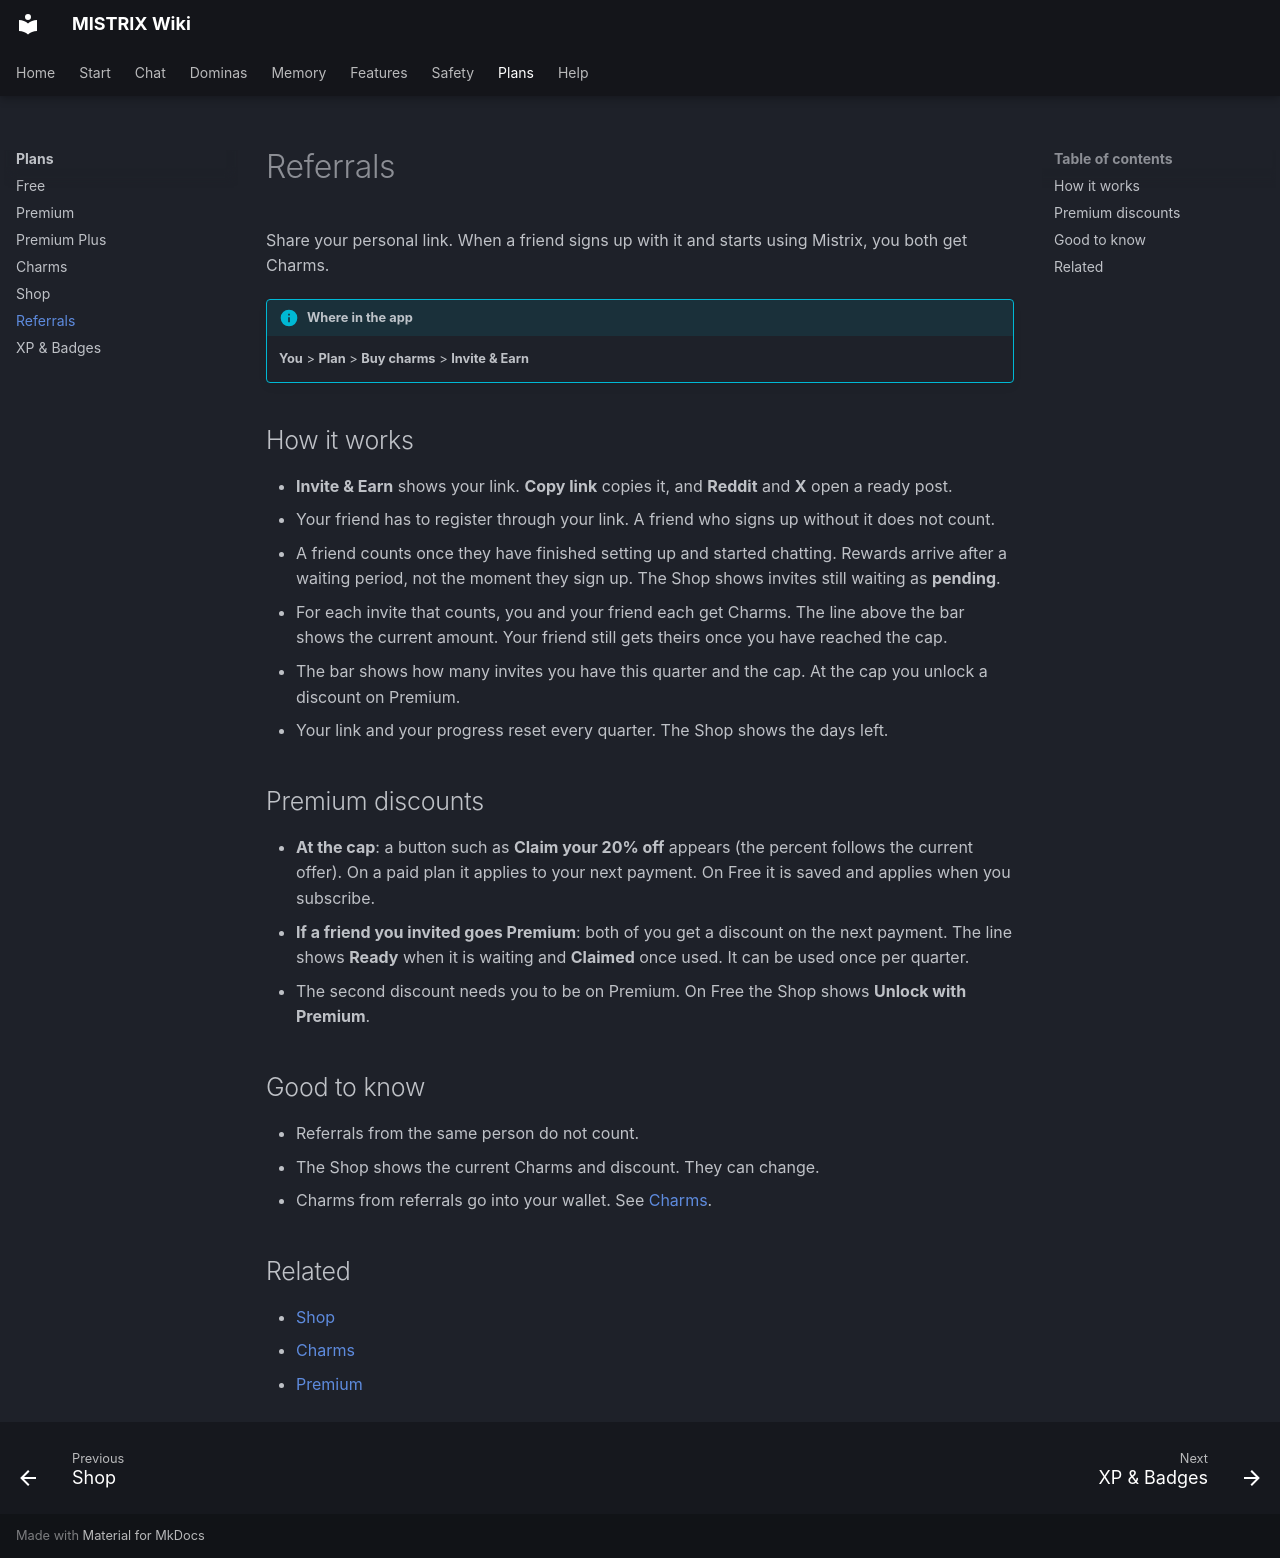

repository: ItsDedSec00/mistrix-wiki · page: plans/referrals/index.html · generator: mkdocs

---
title: Referrals
description: Invite friends with your link. Both of you get Charms, and there are Premium discounts on top.
tags: [Plans, Charms]
---
# Referrals

Share your personal link. When a friend signs up with it and starts using Mistrix, you both get Charms.

!!! info "Where in the app"
    **You** > **Plan** > **Buy charms** > **Invite & Earn**

## How it works

- **Invite & Earn** shows your link. **Copy link** copies it, and **Reddit** and **X** open a ready post.
- Your friend has to register through your link. A friend who signs up without it does not count.
- A friend counts once they have finished setting up and started chatting. Rewards arrive after a waiting period, not the moment they sign up. The Shop shows invites still waiting as **pending**.
- For each invite that counts, you and your friend each get Charms. The line above the bar shows the current amount. Your friend still gets theirs once you have reached the cap.
- The bar shows how many invites you have this quarter and the cap. At the cap you unlock a discount on Premium.
- Your link and your progress reset every quarter. The Shop shows the days left.

## Premium discounts

- **At the cap**: a button such as **Claim your 20% off** appears (the percent follows the current offer). On a paid plan it applies to your next payment. On Free it is saved and applies when you subscribe.
- **If a friend you invited goes Premium**: both of you get a discount on the next payment. The line shows **Ready** when it is waiting and **Claimed** once used. It can be used once per quarter.
- The second discount needs you to be on Premium. On Free the Shop shows **Unlock with Premium**.

## Good to know

- Referrals from the same person do not count.
- The Shop shows the current Charms and discount. They can change.
- Charms from referrals go into your wallet. See [Charms](charms.md).

## Related

- [Shop](shop.md)
- [Charms](charms.md)
- [Premium](premium.md)
